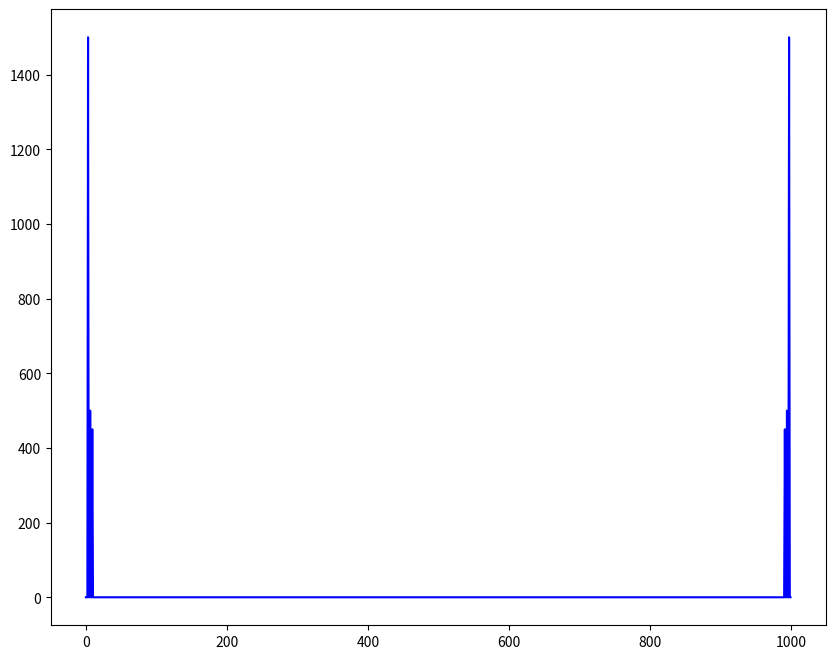

Reproduce this figure in Python.
import matplotlib.pyplot as plt
import numpy as np

# Signal generation

sampling_rate = 1000

sampling_interval = 1/sampling_rate

t = np.arange(0, 1, sampling_interval)

frequency = 3

x = 3 * np.sin(2 * np.pi * frequency * t)

frequency = 6

x += np.sin(2 * np.pi * frequency * t)

frequency = 9


x += 0.9 * np.sin(2 * np.pi * frequency * t)

# FFT of the signal


X = np.fft.fft(x)
N = len(x) # can be adjusted according to convenience
n = np.arange(N)
T = N/sampling_rate
freq = n/T




plt.figure(figsize = (10, 8))
plt.plot(freq, np.abs(X), 'b')
plt.show()
